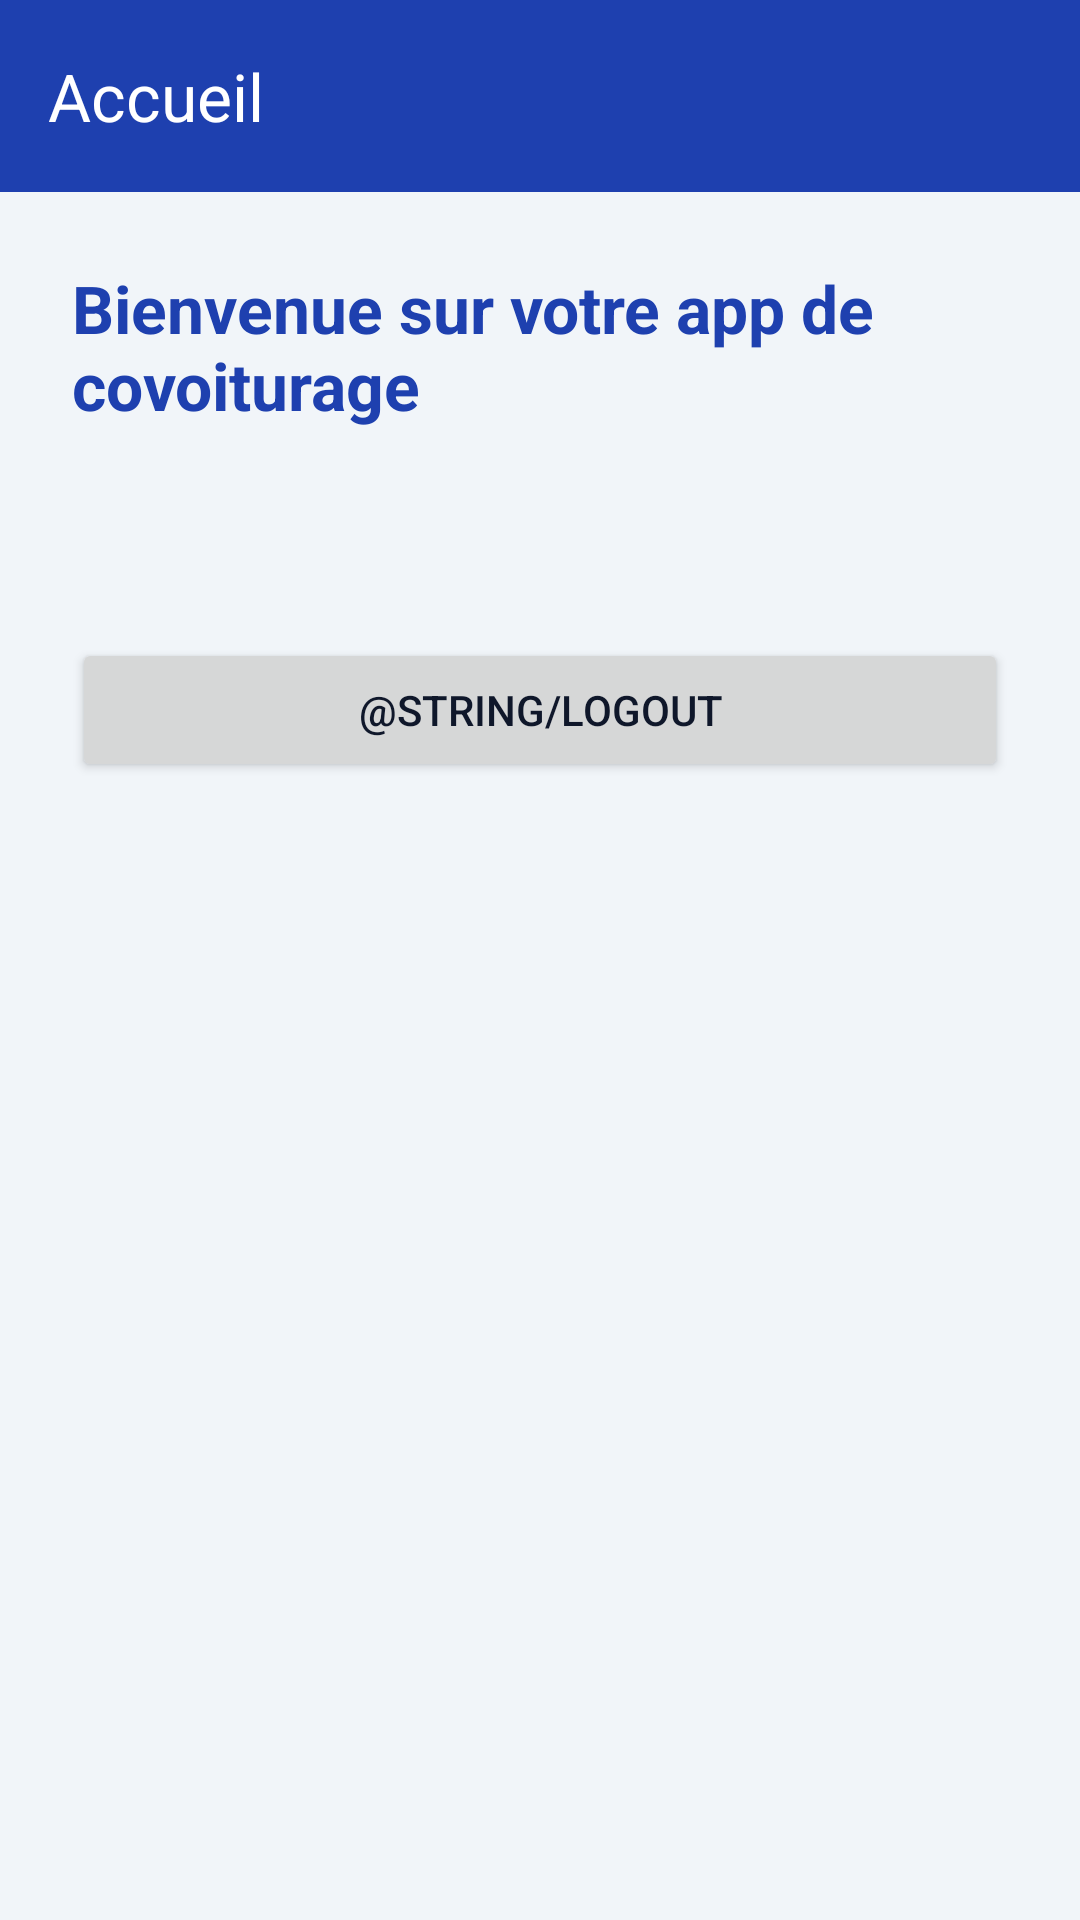

This screen was rendered from an Android layout file. Write that file and the resources it references.
<!-- AndroidManifest.xml: application theme Theme.Projet -->
<!-- res/layout/activity_main.xml -->
<?xml version="1.0" encoding="utf-8"?>
<androidx.drawerlayout.widget.DrawerLayout
    xmlns:android="http://schemas.android.com/apk/res/android"
    xmlns:app="http://schemas.android.com/apk/res-auto"
    android:id="@+id/drawerLayout"
    android:layout_width="match_parent"
    android:layout_height="match_parent">

    <LinearLayout
        android:id="@+id/main"
        android:layout_width="match_parent"
        android:layout_height="match_parent"
        android:orientation="vertical">

        <androidx.appcompat.widget.Toolbar
            android:id="@+id/toolbarMain"
            android:layout_width="match_parent"
            android:layout_height="?attr/actionBarSize"
            android:background="@color/primaryColor"
            app:title="@string/home_title"
            app:titleTextColor="@android:color/white" />

        <LinearLayout
            android:layout_width="match_parent"
            android:layout_height="match_parent"
            android:orientation="vertical"
            android:padding="24dp"
            android:background="@color/backgroundColor">

            <TextView
                android:layout_width="match_parent"
                android:layout_height="wrap_content"
                android:text="@string/welcome_message"
                android:textSize="22sp"
                android:textStyle="bold"
                android:textColor="@color/primaryColor"
                android:layout_marginBottom="12dp" />

            <TextView
                android:id="@+id/tvMainStats"
                android:layout_width="match_parent"
                android:layout_height="wrap_content"
                android:textSize="16sp"
                android:textColor="@color/textSecondary"
                android:layout_marginBottom="24dp" />

            
            <Button
                android:id="@+id/btnAddTrip"
                android:layout_width="match_parent"
                android:layout_height="wrap_content"
                android:text="@string/add_trip"
                android:visibility="gone"
                android:layout_marginBottom="12dp" />

            
            <Button
                android:id="@+id/btnMyTrips"
                android:layout_width="match_parent"
                android:layout_height="wrap_content"
                android:text="@string/my_trips"
                android:visibility="gone"
                android:layout_marginBottom="12dp" />

            
            <Button
                android:id="@+id/btnListTrips"
                android:layout_width="match_parent"
                android:layout_height="wrap_content"
                android:text="@string/view_trips"
                android:visibility="gone"
                android:layout_marginBottom="12dp" />

            
            <Button
                android:id="@+id/btnMyBookings"
                android:layout_width="match_parent"
                android:layout_height="wrap_content"
                android:text="@string/my_bookings"
                android:visibility="gone" />

            <Button
                android:id="@+id/btnLogout"
                android:layout_width="match_parent"
                android:layout_height="wrap_content"
                android:layout_marginTop="12dp"
                android:text="@string/logout" />

        </LinearLayout>
    </LinearLayout>

    <com.google.android.material.navigation.NavigationView
        android:id="@+id/navigationView"
        android:layout_width="wrap_content"
        android:layout_height="match_parent"
        android:layout_gravity="start"
        app:menu="@menu/drawer_menu" />

</androidx.drawerlayout.widget.DrawerLayout>
<!-- resources referenced by this layout -->
<resources>
  <color name="backgroundColor">#F1F5F9</color>
  <color name="primaryColor">#1E40AF</color>
  <color name="textSecondary">#475569</color>
  <string name="add_trip">Ajouter un trajet</string>
  <string name="home_title">Accueil</string>
  <string name="my_bookings">Mes réservations</string>
  <string name="my_trips">Mes trajets</string>
  <string name="view_trips">Voir les trajets</string>
  <string name="welcome_message">Bienvenue sur votre app de covoiturage</string>
  <style name="Theme.Projet" parent="Base.Theme.Projet" />
  <style name="Base.Theme.Projet" parent="Theme.Material3.DayNight.NoActionBar">
          <item name="colorPrimary">@color/primaryColor</item>
          <item name="colorOnPrimary">@color/white</item>
          <item name="colorPrimaryContainer">@color/primaryColorDark</item>
          <item name="colorOnPrimaryContainer">@color/white</item>
          <item name="colorSecondary">@color/secondaryColor</item>
          <item name="colorOnSecondary">@color/white</item>
          <item name="colorSurface">@color/surfaceColor</item>
          <item name="colorOnSurface">@color/textPrimary</item>
          <item name="android:windowBackground">@color/backgroundColor</item>
          <item name="android:statusBarColor">@color/primaryColorDark</item>
          <item name="android:navigationBarColor">@color/backgroundColor</item>
          <item name="android:textColorPrimary">@color/textPrimary</item>
          <item name="android:textColorSecondary">@color/textSecondary</item>
      </style>
  <color name="white">#FFFFFFFF</color>
  <color name="primaryColorDark">#1E3A8A</color>
  <color name="secondaryColor">#06B6D4</color>
  <color name="surfaceColor">#FFFFFF</color>
  <color name="textPrimary">#0F172A</color>
</resources>
